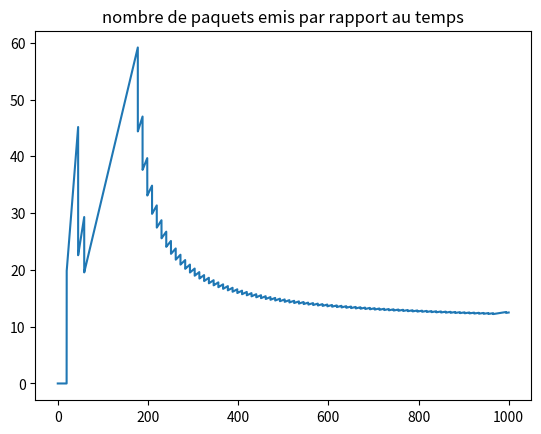
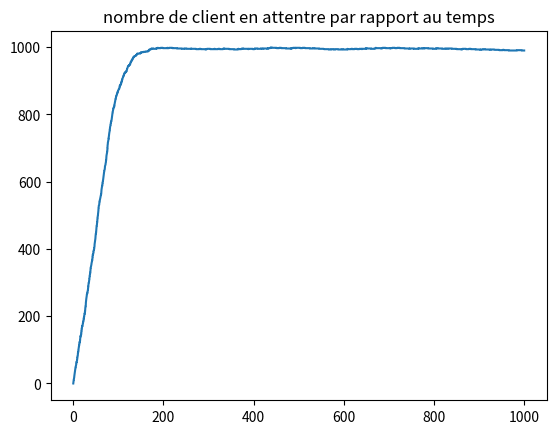
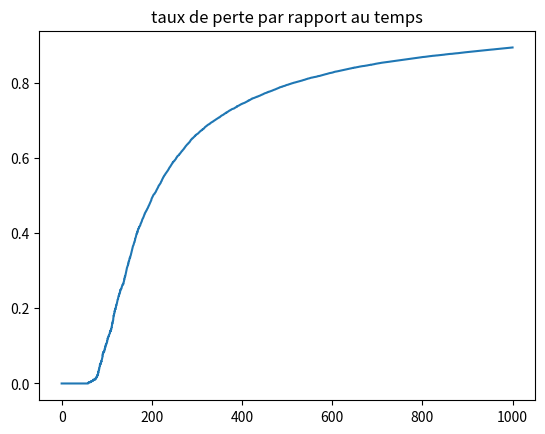

These charts were generated, in order, by the following Python code:
import random as rd
import seaborn as sns
import numpy as np
import matplotlib.pyplot as plt
from heapq import heappush, heappop

def duree_exp(p):
    return np.random.exponential(1/p)


def backoff(i,tau):
    """fonction de backoff exponentiel binaire"""
    return np.random.exponential(1/(2**i * tau))


Tmax = 1000


def simulation_csmacd(lamda,N=10):
    """simulateur de CSMA/CD"""

    K = 10 #taille de la file d'attente

    t=0
    events = []
    canal_libre = True
    current_sender=-1

    fin_bouillage = False #nous sers pour ne pas faire plusique fois fin de brouillage
    tranmission_canselled = set()  # Ensemble pour suivre les transmissions annulées
    stations_a_backoff = set()  # Ensemble pour suivre les stations en backoff
    i_par_station = [0] * N  # Initialisation du nombre de points par station à 0
    nb_packets_par_station = [0] * N  # Initialisation du nombre de points par station à 0
    stations_en_attente = set()  # Ensemble pour suivre les stations en attente de transmission

    packets_perdus = 0 #nombre total de paquets perdus
    packets_arrives = 0 #nombre total de paquets arrives vers les machines
    packets_emis = 0 #nombre de paquets emis

    n_t = [] #nombre total de paquet transmis à l'instant t
    clients_t = [] #nombre moyen de paquets en attentes à travers le temps
    perdus_t = [] #nombre de paquet perdu  travers le temps


    tau_backoff = 0.1 #temp d'attente moyen du backoff à l'état 1

    for i in range(N):
        t_arrivee = duree_exp(lamda)
        heappush(events, (t_arrivee, 'arrivee_paquet',i))


    while t<Tmax:
        n_t.append([t,packets_emis])
        clients_t.append([t,sum(nb_packets_par_station)])
        if packets_arrives > 0:         #pour eviter la division par zero
            perdus_t.append([t,packets_perdus/packets_arrives])
        else:
            perdus_t.append([t,0])
        t, event, machine = heappop(events)
        match event:

            case 'sense':
                if canal_libre:
                    heappush(events, (t + 0.5, 'debut_transmission', machine)) # si le canal est libre on commance a transmettre le paquet 0.05 est le temps pour commencer a transmettre le paquet
                else:
                    stations_en_attente.add(machine)



            case 'debut_transmission':

                if canal_libre:
                    #print('temps de debut de transmission canale libre  :',t,'station :',machine,'current sender :',current_sender)

                    canal_libre = False
                    current_sender = machine
                    heappush(events,(t + 10, 'fin_transmission', machine)) # 10 est le temps de transmission du paquet

                else:
                    # collision


                    machine1=current_sender
                    machine2=machine

                    tranmission_canselled.add(machine1)  # Ajouter la machine actuelle à l'ensemble des transmissions annulées



                    #print('collision current_sender:',current_sender,'temps :',t)
                    # print('tranission cansaled:')
                    # print(tranmission_canselled)


                    if current_sender not in stations_a_backoff:  # Si la machine actuelle n'est pas déjà en backoff
                        i_machine1=i_par_station[machine1]
                        i_par_station[machine1]=i_machine1 + 1
                        stations_a_backoff.add(machine1)  # Ajouter la machine actuelle à l'ensemble des stations en backoff
                        heappush(events, (t + backoff(i_machine1, tau_backoff), 'sense', machine1))


                    i_machine2=i_par_station[machine2]
                    i_par_station[machine2]=i_machine2+1
                    stations_a_backoff.add(machine2)  # Ajouter la machine qui arrive à l'ensemble des stations en backoff



                    if machine2 in stations_en_attente:
                        stations_en_attente.remove(machine2)  # retirer cette machine si elle est impliquee dans une collision car son sense est gere par le backoff


                    heappush(events, (t + backoff(i_machine2, tau_backoff), 'sense', machine2))

                    if(not fin_bouillage):
                        fin_bouillage = True  # Indiquer que le bouillage est en cours
                        heappush(events, (t + 1, 'fin_bouillage', None)) # brouillage pendant 1 s


            case 'fin_bouillage':
                #print('fin de bouillage :',t)
                fin_bouillage = False  # Réinitialiser le flag de fin de bouillage
                canal_libre = True #le canal redevient libre après le bouillage
                current_sender = -1 #il n y a plus de machine qui transmet
                for station in stations_en_attente:
                    heappush(events, (t + 0.005, 'sense', station)) # on va snese le canal pour les autres stations qui sont en attente de transmission

                stations_en_attente.clear()  # Vider l'ensemble des stations en attente après le bouillage

            case 'fin_transmission':

                if machine not in tranmission_canselled:  # Vérifier si la machine n'est pas dans l'ensemble des transmissions annulées
                    #print('*** temps de fin de transmission canale libre  :',t,'station :',machine,'current sender :',current_sender)

                    current_sender = -1 #il n y a plus de machine qui transmet
                    canal_libre = True #le canal redevient libre
                    packets_emis += 1 #increment le nombre de paquets emis "n(t)"

                    nb_packets_par_station[machine] -= 1
                    if nb_packets_par_station[machine] > 0:  # S'il reste des paquets à transmettre pour cette station
                        heappush(events, (t + 0.005, 'sense', machine)) # on va sense le canal si il est libre ou pas pour le prochain paquet de la station

                    if machine in stations_en_attente:
                        stations_en_attente.remove(machine)  # Retirer la station de l'ensemble des stations en attente

                    for station in stations_en_attente:
                        heappush(events, (t + 0.005, 'sense', station)) # on va snese le canal pour les autres stations qui sont en attente de transmission
                    stations_en_attente.clear()  # Vider l'ensemble des stations en attente après la fin de la transmission

                    if machine in stations_a_backoff:
                        stations_a_backoff.remove(machine)  # Retirer la station de l'ensemble des stations en backoff

                    i_par_station[machine] = 0  # Réinitialiser le compteur de backoff pour la station qui a réussi à transmettre
                else:
                    tranmission_canselled.discard(machine)




            case 'arrivee_paquet':
                packets_arrives += 1
                nb_packets_par_station[machine]+=1
                heappush(events, (t + duree_exp(lamda), 'arrivee_paquet', machine))

                if nb_packets_par_station[machine] == 1:  # Si la station était vide avant l'arrivée du paquet
                    heappush(events, (t + 0.005, 'sense', machine)) #si le nombre de  pakets est egale a 1 alors on va snese le canal si il est libre ou pas

                if nb_packets_par_station[machine] == K+1 : #verifie si la file était pleine au moment de l'arrivé du paquet
                    #incrementer le nombre de paquet perdu
                    packets_perdus += 1
                    nb_packets_par_station[machine] = K

    return n_t, clients_t, perdus_t





if __name__ == "__main__":
    #lamda = 0.003
    lamda = 0.1
    N=100
    n_t, clients_t, pertes_t = simulation_csmacd(lamda,N)
    x_values, y_values = zip(*n_t)
    debit = [a / b if b != 0 else 0 for a, b in zip(x_values, y_values)]
    #affichage du debit
    plt.figure()
    plt.title("nombre de paquets emis par rapport au temps")
    sns.lineplot(x=x_values, y=debit)
    plt.savefig("pertes1.pdf")
    plt.close()

    # affichage du nombre de client
    plt.figure()
    plt.title("nombre de client en attentre par rapport au temps")
    x_clients, y_clients = zip(*clients_t)
    sns.lineplot(x=x_clients, y=y_clients)
    plt.savefig("pertes2.pdf")
    plt.close()

    plt.figure()
    plt.title("taux de perte par rapport au temps")
    x_pertes, y_pertes = zip(*pertes_t)
    sns.lineplot(x=x_pertes, y=y_pertes)
    plt.savefig("pertes3.pdf")
    plt.close()
